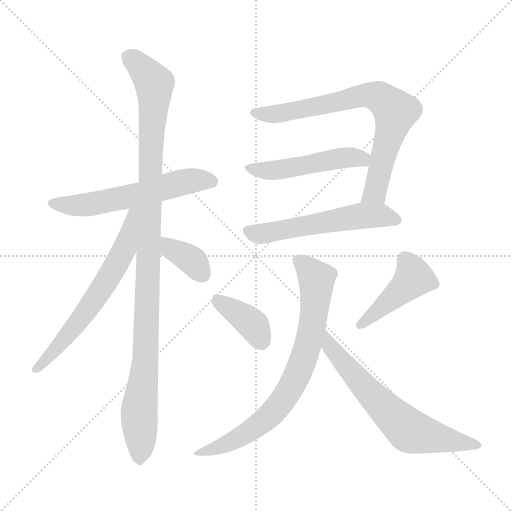
t = 0.00 s
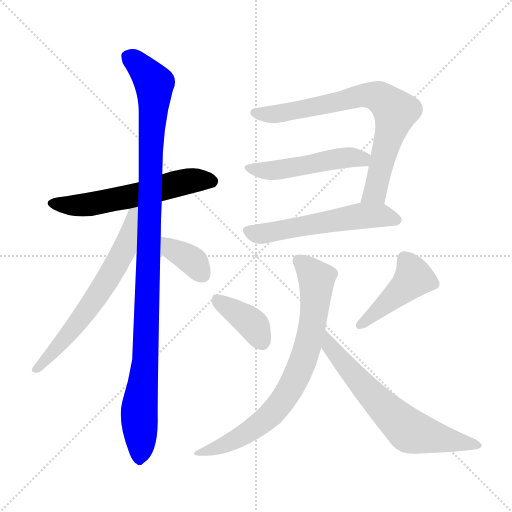
t = 1.71 s
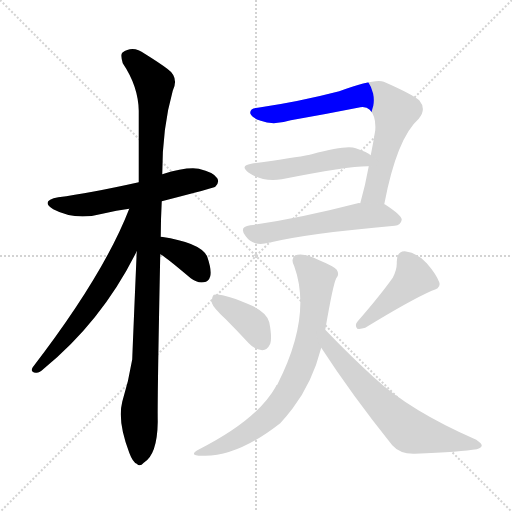
t = 3.42 s
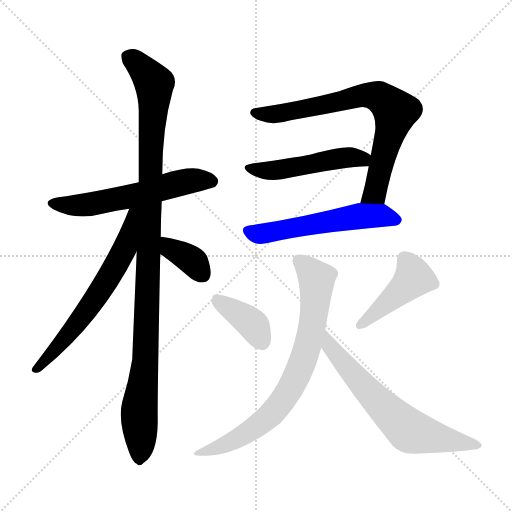
t = 5.13 s
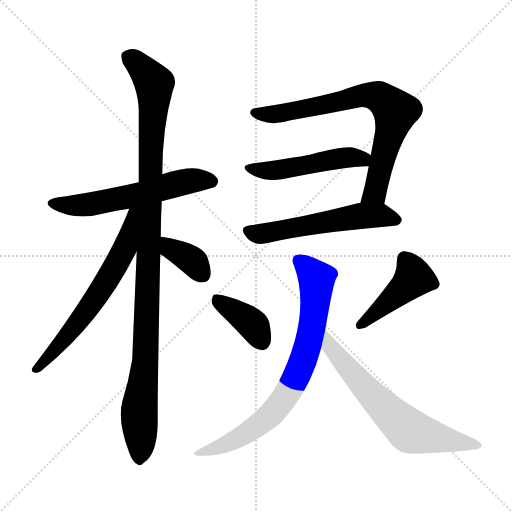
t = 6.84 s
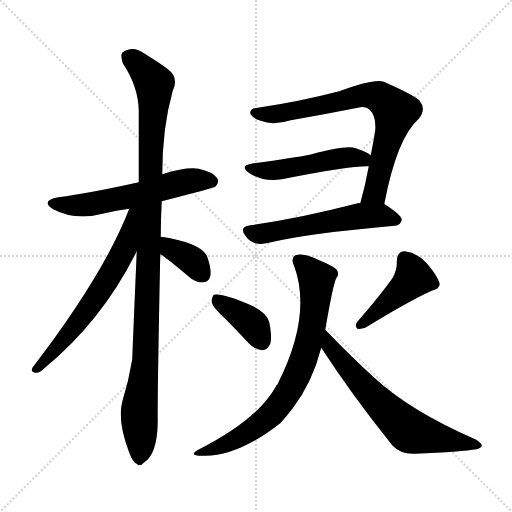
t = 8.55 s

The animated SVG that drew these frames (rendered in a browser with its animation timeline set to each time). Animation: 11 CSS @keyframes rules; one cycle of 8.55 s.

<svg version="1.1" viewBox="0 0 1024 1024" xmlns="http://www.w3.org/2000/svg">
  <g stroke="lightgray" stroke-dasharray="1,1" stroke-width="1" transform="scale(4, 4)">
    <line x1="0" y1="0" x2="256" y2="256"></line>
    <line x1="256" y1="0" x2="0" y2="256"></line>
    <line x1="128" y1="0" x2="128" y2="256"></line>
    <line x1="0" y1="128" x2="256" y2="128"></line>
  </g>
<g transform="scale(1, -1) translate(0, -900)">
   <style type="text/css">
    @keyframes keyframes0 {
      from {
       stroke: blue;
       stroke-dashoffset: 580;
       stroke-width: 128;
       }
       65% {
       animation-timing-function: step-end;
       stroke: blue;
       stroke-dashoffset: 0;
       stroke-width: 128;
       }
       to {
       stroke: black;
       stroke-width: 1024;
       }
       }
       #make-me-a-hanzi-animation-0 {
         animation: keyframes0 0.722005s both;
         animation-delay: 0.000000s;
         animation-timing-function: linear;
       }
    @keyframes keyframes1 {
      from {
       stroke: blue;
       stroke-dashoffset: 1079;
       stroke-width: 128;
       }
       78% {
       animation-timing-function: step-end;
       stroke: blue;
       stroke-dashoffset: 0;
       stroke-width: 128;
       }
       to {
       stroke: black;
       stroke-width: 1024;
       }
       }
       #make-me-a-hanzi-animation-1 {
         animation: keyframes1 1.128092s both;
         animation-delay: 0.722005s;
         animation-timing-function: linear;
       }
    @keyframes keyframes2 {
      from {
       stroke: blue;
       stroke-dashoffset: 638;
       stroke-width: 128;
       }
       67% {
       animation-timing-function: step-end;
       stroke: blue;
       stroke-dashoffset: 0;
       stroke-width: 128;
       }
       to {
       stroke: black;
       stroke-width: 1024;
       }
       }
       #make-me-a-hanzi-animation-2 {
         animation: keyframes2 0.769206s both;
         animation-delay: 1.850098s;
         animation-timing-function: linear;
       }
    @keyframes keyframes3 {
      from {
       stroke: blue;
       stroke-dashoffset: 371;
       stroke-width: 128;
       }
       55% {
       animation-timing-function: step-end;
       stroke: blue;
       stroke-dashoffset: 0;
       stroke-width: 128;
       }
       to {
       stroke: black;
       stroke-width: 1024;
       }
       }
       #make-me-a-hanzi-animation-3 {
         animation: keyframes3 0.551921s both;
         animation-delay: 2.619303s;
         animation-timing-function: linear;
       }
    @keyframes keyframes4 {
      from {
       stroke: blue;
       stroke-dashoffset: 747;
       stroke-width: 128;
       }
       71% {
       animation-timing-function: step-end;
       stroke: blue;
       stroke-dashoffset: 0;
       stroke-width: 128;
       }
       to {
       stroke: black;
       stroke-width: 1024;
       }
       }
       #make-me-a-hanzi-animation-4 {
         animation: keyframes4 0.857910s both;
         animation-delay: 3.171224s;
         animation-timing-function: linear;
       }
    @keyframes keyframes5 {
      from {
       stroke: blue;
       stroke-dashoffset: 498;
       stroke-width: 128;
       }
       62% {
       animation-timing-function: step-end;
       stroke: blue;
       stroke-dashoffset: 0;
       stroke-width: 128;
       }
       to {
       stroke: black;
       stroke-width: 1024;
       }
       }
       #make-me-a-hanzi-animation-5 {
         animation: keyframes5 0.655273s both;
         animation-delay: 4.029134s;
         animation-timing-function: linear;
       }
    @keyframes keyframes6 {
      from {
       stroke: blue;
       stroke-dashoffset: 558;
       stroke-width: 128;
       }
       64% {
       animation-timing-function: step-end;
       stroke: blue;
       stroke-dashoffset: 0;
       stroke-width: 128;
       }
       to {
       stroke: black;
       stroke-width: 1024;
       }
       }
       #make-me-a-hanzi-animation-6 {
         animation: keyframes6 0.704102s both;
         animation-delay: 4.684408s;
         animation-timing-function: linear;
       }
    @keyframes keyframes7 {
      from {
       stroke: blue;
       stroke-dashoffset: 385;
       stroke-width: 128;
       }
       56% {
       animation-timing-function: step-end;
       stroke: blue;
       stroke-dashoffset: 0;
       stroke-width: 128;
       }
       to {
       stroke: black;
       stroke-width: 1024;
       }
       }
       #make-me-a-hanzi-animation-7 {
         animation: keyframes7 0.563314s both;
         animation-delay: 5.388509s;
         animation-timing-function: linear;
       }
    @keyframes keyframes8 {
      from {
       stroke: blue;
       stroke-dashoffset: 441;
       stroke-width: 128;
       }
       59% {
       animation-timing-function: step-end;
       stroke: blue;
       stroke-dashoffset: 0;
       stroke-width: 128;
       }
       to {
       stroke: black;
       stroke-width: 1024;
       }
       }
       #make-me-a-hanzi-animation-8 {
         animation: keyframes8 0.608887s both;
         animation-delay: 5.951823s;
         animation-timing-function: linear;
       }
    @keyframes keyframes9 {
      from {
       stroke: blue;
       stroke-dashoffset: 750;
       stroke-width: 128;
       }
       71% {
       animation-timing-function: step-end;
       stroke: blue;
       stroke-dashoffset: 0;
       stroke-width: 128;
       }
       to {
       stroke: black;
       stroke-width: 1024;
       }
       }
       #make-me-a-hanzi-animation-9 {
         animation: keyframes9 0.860352s both;
         animation-delay: 6.560710s;
         animation-timing-function: linear;
       }
    @keyframes keyframes10 {
      from {
       stroke: blue;
       stroke-dashoffset: 656;
       stroke-width: 128;
       }
       68% {
       animation-timing-function: step-end;
       stroke: blue;
       stroke-dashoffset: 0;
       stroke-width: 128;
       }
       to {
       stroke: black;
       stroke-width: 1024;
       }
       }
       #make-me-a-hanzi-animation-10 {
         animation: keyframes10 0.783854s both;
         animation-delay: 7.421061s;
         animation-timing-function: linear;
       }
</style>
<path d="M 323.5 497.5 Q 428.5 524.5 430.5 526.5 Q 439.5 535.5 434.5 543.5 Q 427.5 555.5 397.5 562.5 Q 372.5 566.5 324.5 551.5 L 277.5 535.5 Q 178.5 513.5 116.5 505.5 Q 79.5 498.5 106.5 481.5 Q 151.5 457.5 209.5 473.5 Q 231.5 479.5 258.5 482.5 L 323.5 497.5 Z" fill="lightgray"></path> 
<path d="M 321.5 426.5 Q 321.5 460.5 323.5 497.5 L 324.5 551.5 Q 324.5 644.5 345.5 718.5 Q 358.5 745.5 334.5 762.5 Q 318.5 774.5 289.5 792.5 Q 265.5 810.5 244.5 794.5 Q 240.5 790.5 245.5 773.5 Q 276.5 727.5 277.5 678.5 Q 277.5 611.5 277.5 535.5 L 273.5 397.5 Q 264.5 187.5 264.5 181.5 Q 257.5 138.5 244.5 96.5 Q 234.5 57.5 258.5 -5.5 Q 265.5 -24.5 273.5 -27.5 Q 279.5 -34.5 287.5 -25.5 Q 314.5 -9.5 315.5 56.5 Q 314.5 96.5 320.5 391.5 L 321.5 426.5 Z" fill="lightgray"></path> 
<path d="M 258.5 482.5 Q 207.5 350.5 65.5 165.5 Q 59.5 155.5 71.5 154.5 Q 78.5 153.5 87.5 162.5 Q 204.5 258.5 273.5 397.5 C 329.5 508.5 269.5 510.5 258.5 482.5 Z" fill="lightgray"></path> 
<path d="M 320.5 391.5 Q 324.5 391.5 381.5 343.5 Q 394.5 333.5 407.5 335.5 Q 417.5 336.5 420.5 347.5 Q 423.5 360.5 414.5 386.5 Q 402.5 414.5 322.5 426.5 L 321.5 426.5 C 291.5 430.5 293.5 405.5 320.5 391.5 Z" fill="lightgray"></path> 
<path d="M 768.5 491.5 Q 793.5 623.5 837.5 662.5 Q 853.5 681.5 838.5 699.5 Q 822.5 712.5 767.5 736.5 Q 749.5 743.5 678.5 717.5 Q 597.5 696.5 515.5 684.5 Q 499.5 683.5 500.5 673.5 Q 503.5 664.5 521.5 658.5 Q 546.5 648.5 581.5 659.5 Q 650.5 671.5 715.5 684.5 Q 731.5 688.5 739.5 680.5 Q 752.5 667.5 750.5 639.5 Q 746.5 614.5 741.5 589.5 L 737.5 567.5 Q 730.5 528.5 720.5 493.5 C 712.5 464.5 762.5 462.5 768.5 491.5 Z" fill="lightgray"></path> 
<path d="M 741.5 589.5 Q 735.5 595.5 711.5 603.5 Q 693.5 610.5 623.5 591.5 Q 620.5 591.5 619.5 590.5 Q 588.5 584.5 502.5 572.5 Q 478.5 568.5 497.5 554.5 Q 525.5 535.5 563.5 541.5 Q 699.5 568.5 737.5 567.5 C 767.5 567.5 766.5 572.5 741.5 589.5 Z" fill="lightgray"></path> 
<path d="M 720.5 493.5 Q 717.5 494.5 715.5 493.5 Q 595.5 462.5 500.5 449.5 Q 476.5 446.5 491.5 427.5 Q 498.5 417.5 510.5 413.5 Q 522.5 410.5 537.5 414.5 Q 616.5 433.5 789.5 448.5 Q 801.5 449.5 803.5 460.5 Q 803.5 469.5 769.5 491.5 L 768.5 491.5 L 720.5 493.5 Z" fill="lightgray"></path> 
<path d="M 450.5 262.5 Q 472.5 240.5 497.5 213.5 Q 509.5 200.5 524.5 199.5 Q 534.5 199.5 540.5 212.5 Q 544.5 225.5 538.5 255.5 Q 534.5 273.5 506.5 287.5 Q 445.5 314.5 427.5 310.5 Q 423.5 306.5 423.5 294.5 Q 426.5 284.5 450.5 262.5 Z" fill="lightgray"></path> 
<path d="M 785.5 344.5 Q 761.5 310.5 715.5 257.5 Q 708.5 250.5 714.5 242.5 Q 721.5 241.5 730.5 244.5 Q 820.5 299.5 863.5 318.5 Q 882.5 322.5 878.5 335.5 Q 872.5 351.5 853.5 373.5 Q 834.5 394.5 809.5 397.5 Q 793.5 397.5 793.5 376.5 Q 794.5 361.5 785.5 344.5 Z" fill="lightgray"></path> 
<path d="M 650.5 240.5 Q 666.5 333.5 672.5 343.5 Q 679.5 350.5 673.5 360.5 Q 667.5 367.5 638.5 379.5 Q 607.5 395.5 590.5 389.5 Q 580.5 383.5 588.5 367.5 Q 624.5 267.5 554.5 130.5 Q 551.5 129.5 551.5 126.5 Q 514.5 60.5 398.5 1.5 Q 374.5 -11.5 404.5 -11.5 Q 473.5 -14.5 560.5 53.5 Q 572.5 66.5 585.5 83.5 Q 624.5 134.5 642.5 204.5 L 650.5 240.5 Z" fill="lightgray"></path> 
<path d="M 642.5 204.5 Q 703.5 110.5 784.5 9.5 Q 800.5 -8.5 829.5 -7.5 Q 923.5 -3.5 953.5 1.5 Q 962.5 4.5 963.5 8.5 Q 964.5 12.5 952.5 20.5 Q 819.5 78.5 747.5 145.5 Q 701.5 187.5 650.5 240.5 C 629.5 262.5 626.5 229.5 642.5 204.5 Z" fill="lightgray"></path> 
      <clipPath id="make-me-a-hanzi-clip-0">
      <path d="M 323.5 497.5 Q 428.5 524.5 430.5 526.5 Q 439.5 535.5 434.5 543.5 Q 427.5 555.5 397.5 562.5 Q 372.5 566.5 324.5 551.5 L 277.5 535.5 Q 178.5 513.5 116.5 505.5 Q 79.5 498.5 106.5 481.5 Q 151.5 457.5 209.5 473.5 Q 231.5 479.5 258.5 482.5 L 323.5 497.5 Z" fill="lightgray"></path>
      </clipPath>
      <path clip-path="url(#make-me-a-hanzi-clip-0)" d="M 108.5 494.5 L 169.5 489.5 L 285.5 512.5 L 370.5 536.5 L 400.5 540.5 L 425.5 535.5 " fill="none" id="make-me-a-hanzi-animation-0" stroke-dasharray="452 904" stroke-linecap="round"></path>

      <clipPath id="make-me-a-hanzi-clip-1">
      <path d="M 321.5 426.5 Q 321.5 460.5 323.5 497.5 L 324.5 551.5 Q 324.5 644.5 345.5 718.5 Q 358.5 745.5 334.5 762.5 Q 318.5 774.5 289.5 792.5 Q 265.5 810.5 244.5 794.5 Q 240.5 790.5 245.5 773.5 Q 276.5 727.5 277.5 678.5 Q 277.5 611.5 277.5 535.5 L 273.5 397.5 Q 264.5 187.5 264.5 181.5 Q 257.5 138.5 244.5 96.5 Q 234.5 57.5 258.5 -5.5 Q 265.5 -24.5 273.5 -27.5 Q 279.5 -34.5 287.5 -25.5 Q 314.5 -9.5 315.5 56.5 Q 314.5 96.5 320.5 391.5 L 321.5 426.5 Z" fill="lightgray"></path>
      </clipPath>
      <path clip-path="url(#make-me-a-hanzi-clip-1)" d="M 256.5 787.5 L 308.5 732.5 L 291.5 177.5 L 278.5 84.5 L 278.5 -13.5 " fill="none" id="make-me-a-hanzi-animation-1" stroke-dasharray="951 1902" stroke-linecap="round"></path>

      <clipPath id="make-me-a-hanzi-clip-2">
      <path d="M 258.5 482.5 Q 207.5 350.5 65.5 165.5 Q 59.5 155.5 71.5 154.5 Q 78.5 153.5 87.5 162.5 Q 204.5 258.5 273.5 397.5 C 329.5 508.5 269.5 510.5 258.5 482.5 Z" fill="lightgray"></path>
      </clipPath>
      <path clip-path="url(#make-me-a-hanzi-clip-2)" d="M 273.5 479.5 L 264.5 473.5 L 248.5 400.5 L 208.5 331.5 L 148.5 245.5 L 73.5 162.5 " fill="none" id="make-me-a-hanzi-animation-2" stroke-dasharray="510 1020" stroke-linecap="round"></path>

      <clipPath id="make-me-a-hanzi-clip-3">
      <path d="M 320.5 391.5 Q 324.5 391.5 381.5 343.5 Q 394.5 333.5 407.5 335.5 Q 417.5 336.5 420.5 347.5 Q 423.5 360.5 414.5 386.5 Q 402.5 414.5 322.5 426.5 L 321.5 426.5 C 291.5 430.5 293.5 405.5 320.5 391.5 Z" fill="lightgray"></path>
      </clipPath>
      <path clip-path="url(#make-me-a-hanzi-clip-3)" d="M 322.5 420.5 L 332.5 419.5 L 341.5 402.5 L 382.5 380.5 L 406.5 349.5 " fill="none" id="make-me-a-hanzi-animation-3" stroke-dasharray="243 486" stroke-linecap="round"></path>

      <clipPath id="make-me-a-hanzi-clip-4">
      <path d="M 768.5 491.5 Q 793.5 623.5 837.5 662.5 Q 853.5 681.5 838.5 699.5 Q 822.5 712.5 767.5 736.5 Q 749.5 743.5 678.5 717.5 Q 597.5 696.5 515.5 684.5 Q 499.5 683.5 500.5 673.5 Q 503.5 664.5 521.5 658.5 Q 546.5 648.5 581.5 659.5 Q 650.5 671.5 715.5 684.5 Q 731.5 688.5 739.5 680.5 Q 752.5 667.5 750.5 639.5 Q 746.5 614.5 741.5 589.5 L 737.5 567.5 Q 730.5 528.5 720.5 493.5 C 712.5 464.5 762.5 462.5 768.5 491.5 Z" fill="lightgray"></path>
      </clipPath>
      <path clip-path="url(#make-me-a-hanzi-clip-4)" d="M 509.5 674.5 L 555.5 672.5 L 733.5 710.5 L 763.5 703.5 L 787.5 681.5 L 788.5 663.5 L 749.5 514.5 L 726.5 499.5 " fill="none" id="make-me-a-hanzi-animation-4" stroke-dasharray="619 1238" stroke-linecap="round"></path>

      <clipPath id="make-me-a-hanzi-clip-5">
      <path d="M 741.5 589.5 Q 735.5 595.5 711.5 603.5 Q 693.5 610.5 623.5 591.5 Q 620.5 591.5 619.5 590.5 Q 588.5 584.5 502.5 572.5 Q 478.5 568.5 497.5 554.5 Q 525.5 535.5 563.5 541.5 Q 699.5 568.5 737.5 567.5 C 767.5 567.5 766.5 572.5 741.5 589.5 Z" fill="lightgray"></path>
      </clipPath>
      <path clip-path="url(#make-me-a-hanzi-clip-5)" d="M 498.5 563.5 L 542.5 558.5 L 698.5 585.5 L 724.5 582.5 L 733.5 573.5 " fill="none" id="make-me-a-hanzi-animation-5" stroke-dasharray="370 740" stroke-linecap="round"></path>

      <clipPath id="make-me-a-hanzi-clip-6">
      <path d="M 720.5 493.5 Q 717.5 494.5 715.5 493.5 Q 595.5 462.5 500.5 449.5 Q 476.5 446.5 491.5 427.5 Q 498.5 417.5 510.5 413.5 Q 522.5 410.5 537.5 414.5 Q 616.5 433.5 789.5 448.5 Q 801.5 449.5 803.5 460.5 Q 803.5 469.5 769.5 491.5 L 768.5 491.5 L 720.5 493.5 Z" fill="lightgray"></path>
      </clipPath>
      <path clip-path="url(#make-me-a-hanzi-clip-6)" d="M 497.5 437.5 L 518.5 431.5 L 725.5 468.5 L 767.5 469.5 L 793.5 460.5 " fill="none" id="make-me-a-hanzi-animation-6" stroke-dasharray="430 860" stroke-linecap="round"></path>

      <clipPath id="make-me-a-hanzi-clip-7">
      <path d="M 450.5 262.5 Q 472.5 240.5 497.5 213.5 Q 509.5 200.5 524.5 199.5 Q 534.5 199.5 540.5 212.5 Q 544.5 225.5 538.5 255.5 Q 534.5 273.5 506.5 287.5 Q 445.5 314.5 427.5 310.5 Q 423.5 306.5 423.5 294.5 Q 426.5 284.5 450.5 262.5 Z" fill="lightgray"></path>
      </clipPath>
      <path clip-path="url(#make-me-a-hanzi-clip-7)" d="M 431.5 304.5 L 499.5 257.5 L 523.5 217.5 " fill="none" id="make-me-a-hanzi-animation-7" stroke-dasharray="257 514" stroke-linecap="round"></path>

      <clipPath id="make-me-a-hanzi-clip-8">
      <path d="M 785.5 344.5 Q 761.5 310.5 715.5 257.5 Q 708.5 250.5 714.5 242.5 Q 721.5 241.5 730.5 244.5 Q 820.5 299.5 863.5 318.5 Q 882.5 322.5 878.5 335.5 Q 872.5 351.5 853.5 373.5 Q 834.5 394.5 809.5 397.5 Q 793.5 397.5 793.5 376.5 Q 794.5 361.5 785.5 344.5 Z" fill="lightgray"></path>
      </clipPath>
      <path clip-path="url(#make-me-a-hanzi-clip-8)" d="M 809.5 380.5 L 827.5 344.5 L 718.5 249.5 " fill="none" id="make-me-a-hanzi-animation-8" stroke-dasharray="313 626" stroke-linecap="round"></path>

      <clipPath id="make-me-a-hanzi-clip-9">
      <path d="M 650.5 240.5 Q 666.5 333.5 672.5 343.5 Q 679.5 350.5 673.5 360.5 Q 667.5 367.5 638.5 379.5 Q 607.5 395.5 590.5 389.5 Q 580.5 383.5 588.5 367.5 Q 624.5 267.5 554.5 130.5 Q 551.5 129.5 551.5 126.5 Q 514.5 60.5 398.5 1.5 Q 374.5 -11.5 404.5 -11.5 Q 473.5 -14.5 560.5 53.5 Q 572.5 66.5 585.5 83.5 Q 624.5 134.5 642.5 204.5 L 650.5 240.5 Z" fill="lightgray"></path>
      </clipPath>
      <path clip-path="url(#make-me-a-hanzi-clip-9)" d="M 597.5 379.5 L 620.5 358.5 L 633.5 333.5 L 620.5 228.5 L 589.5 138.5 L 538.5 66.5 L 470.5 20.5 L 410.5 -0.5 " fill="none" id="make-me-a-hanzi-animation-9" stroke-dasharray="622 1244" stroke-linecap="round"></path>

      <clipPath id="make-me-a-hanzi-clip-10">
      <path d="M 642.5 204.5 Q 703.5 110.5 784.5 9.5 Q 800.5 -8.5 829.5 -7.5 Q 923.5 -3.5 953.5 1.5 Q 962.5 4.5 963.5 8.5 Q 964.5 12.5 952.5 20.5 Q 819.5 78.5 747.5 145.5 Q 701.5 187.5 650.5 240.5 C 629.5 262.5 626.5 229.5 642.5 204.5 Z" fill="lightgray"></path>
      </clipPath>
      <path clip-path="url(#make-me-a-hanzi-clip-10)" d="M 654.5 233.5 L 659.5 207.5 L 686.5 174.5 L 755.5 96.5 L 813.5 42.5 L 860.5 26.5 L 956.5 8.5 " fill="none" id="make-me-a-hanzi-animation-10" stroke-dasharray="528 1056" stroke-linecap="round"></path>

</g>
</svg>
